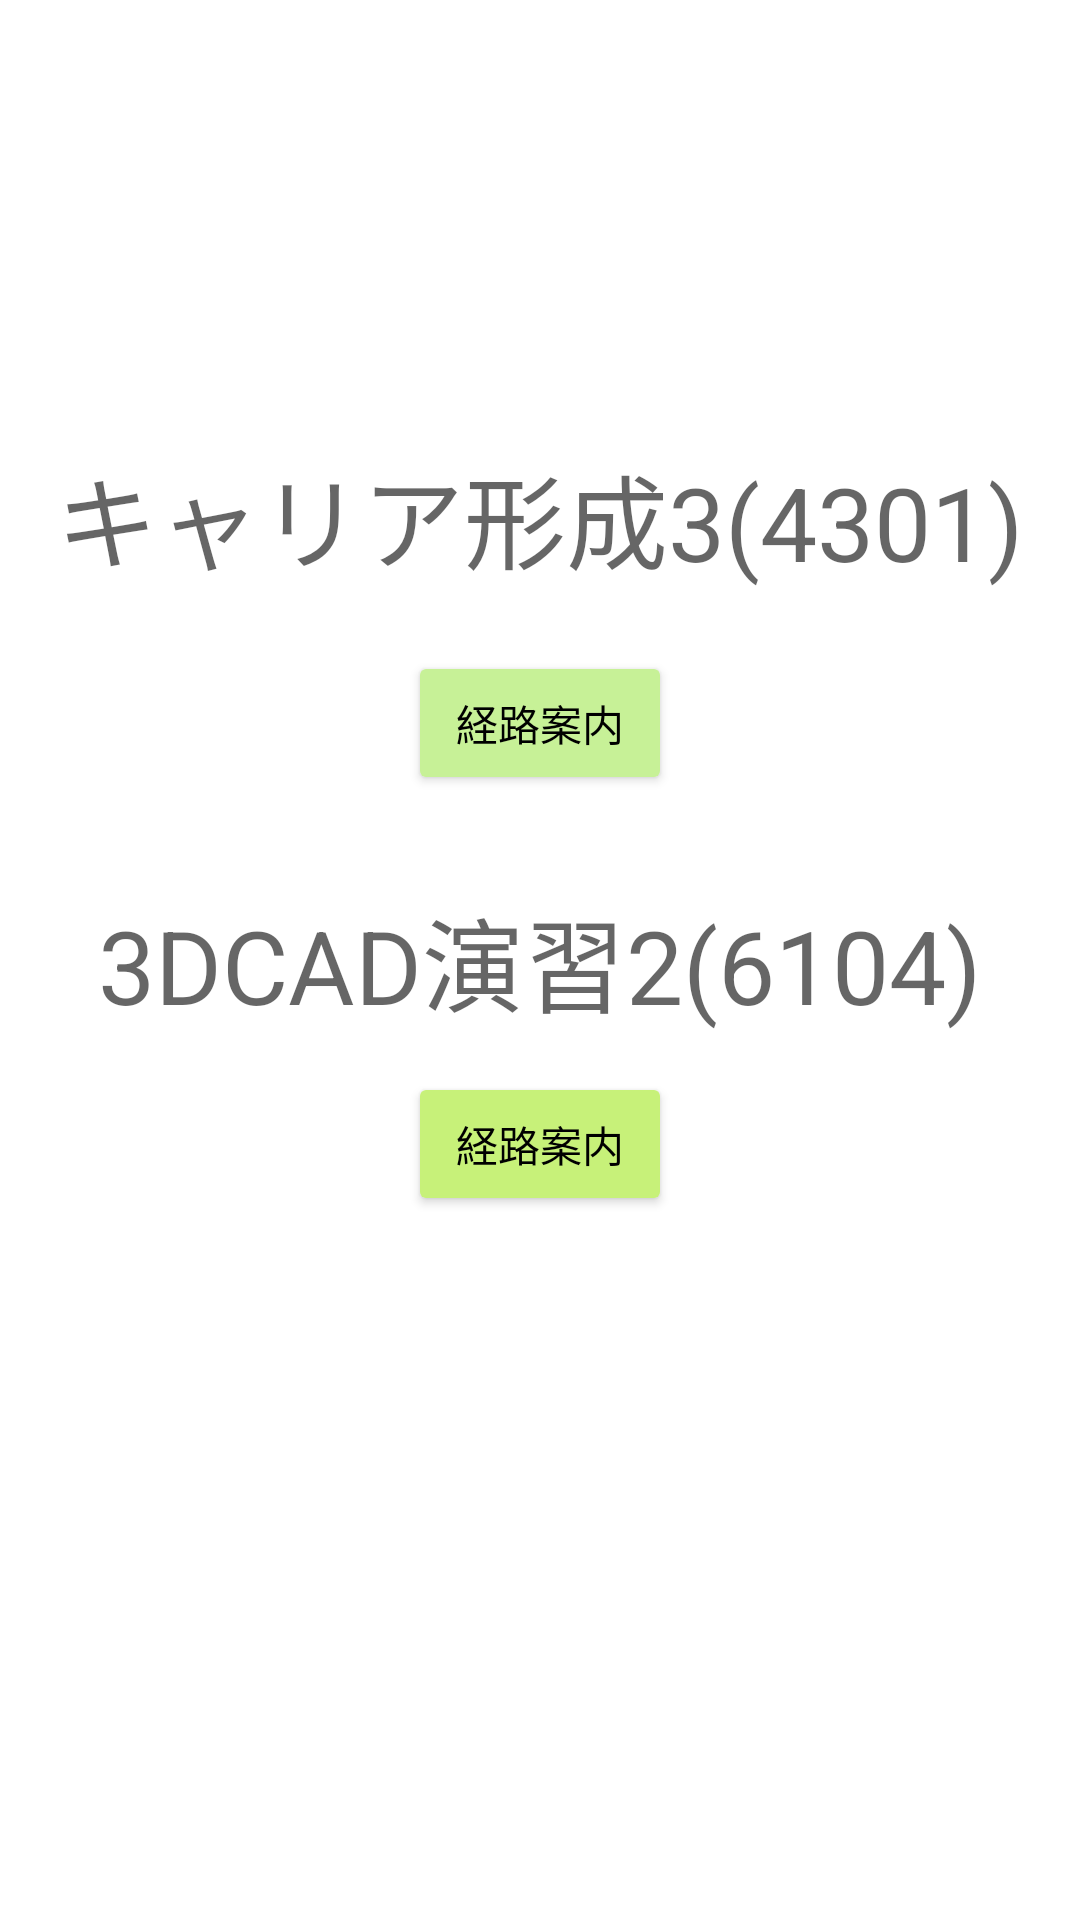

This screen was rendered from an Android layout file. Write that file and the resources it references.
<!-- AndroidManifest.xml: application theme Theme.AUTMAPs -->
<!-- res/layout/activity_tuesday.xml -->
<?xml version="1.0" encoding="utf-8"?>
<androidx.constraintlayout.widget.ConstraintLayout xmlns:android="http://schemas.android.com/apk/res/android"
    xmlns:app="http://schemas.android.com/apk/res-auto"
    xmlns:tools="http://schemas.android.com/tools"
    android:layout_width="match_parent"
    android:layout_height="match_parent"
    tools:context=".tuesday">

    <TextView
        android:id="@+id/textView2"
        android:layout_width="wrap_content"
        android:layout_height="wrap_content"
        android:text="キャリア形成3(4301)"
        android:textAppearance="@style/TextAppearance.AppCompat.Display1"
        app:layout_constraintBottom_toBottomOf="parent"
        app:layout_constraintEnd_toEndOf="parent"
        app:layout_constraintStart_toStartOf="parent"
        app:layout_constraintTop_toTopOf="parent"
        app:layout_constraintVertical_bias="0.25" />

    <Button
        android:id="@+id/button6"
        android:layout_width="wrap_content"
        android:layout_height="wrap_content"
        android:onClick="netkeiro"
        android:text="経路案内"
        android:textColor="@color/black"
        app:backgroundTint="#C7F197"
        app:layout_constraintBottom_toBottomOf="parent"
        app:layout_constraintEnd_toEndOf="parent"
        app:layout_constraintStart_toStartOf="parent"
        app:layout_constraintTop_toBottomOf="@+id/textView2"
        app:layout_constraintVertical_bias="0.050000012" />

    <TextView
        android:id="@+id/textView4"
        android:layout_width="wrap_content"
        android:layout_height="wrap_content"
        android:text="3DCAD演習2(6104)"
        android:textAppearance="@style/TextAppearance.AppCompat.Display1"
        app:layout_constraintBottom_toBottomOf="parent"
        app:layout_constraintEnd_toEndOf="parent"
        app:layout_constraintStart_toStartOf="parent"
        app:layout_constraintTop_toTopOf="parent" />

    <Button
        android:id="@+id/button8"
        android:layout_width="wrap_content"
        android:layout_height="wrap_content"
        android:onClick="netkeiro1"
        android:text="経路案内"
        android:textColor="@color/black"
        app:backgroundTint="#C7F179"
        app:layout_constraintBottom_toBottomOf="parent"
        app:layout_constraintEnd_toEndOf="parent"
        app:layout_constraintStart_toStartOf="parent"
        app:layout_constraintTop_toBottomOf="@+id/textView4"
        app:layout_constraintVertical_bias="0.050000012" />
</androidx.constraintlayout.widget.ConstraintLayout>
<!-- resources referenced by this layout -->
<resources>
  <style name="Theme.AUTMAPs" parent="Theme.MaterialComponents.DayNight.DarkActionBar">
          
          <item name="colorPrimary">@color/purple_500</item>
          <item name="colorPrimaryVariant">@color/purple_700</item>
          <item name="colorOnPrimary">@color/white</item>
          
          <item name="colorSecondary">@color/teal_200</item>
          <item name="colorSecondaryVariant">@color/teal_700</item>
          <item name="colorOnSecondary">@color/black</item>
          
          <item name="android:statusBarColor" tools:targetApi="l">?attr/colorPrimaryVariant</item>
          
      </style>
  <!-- not gathered from this repository: default colours our renderer supplied (Android Studio template values) -->
  <color name="purple_500">#FF6200EE</color>
  <color name="purple_700">#FF3700B3</color>
  <color name="teal_200">#FF03DAC5</color>
  <color name="teal_700">#FF018786</color>
  <color name="black">#FF000000</color>
  <color name="white">#FFFFFFFF</color>
</resources>
